Photos from the image-classification dataset "grid_smoke_version" in the GitHub repository alterapars/wildfire_hackathon. Its 2 classes are: grid no smoke, grid smoke.

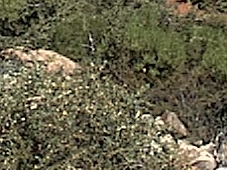
Label: grid no smoke

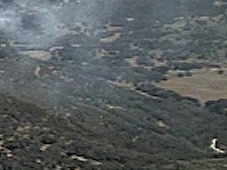
Label: grid smoke

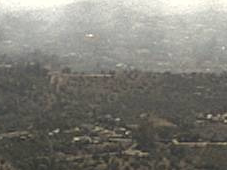
Label: grid smoke

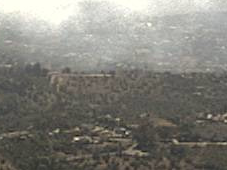
Label: grid smoke

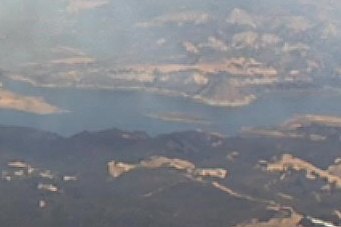
Label: grid smoke

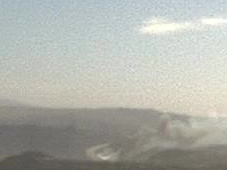
Label: grid smoke
